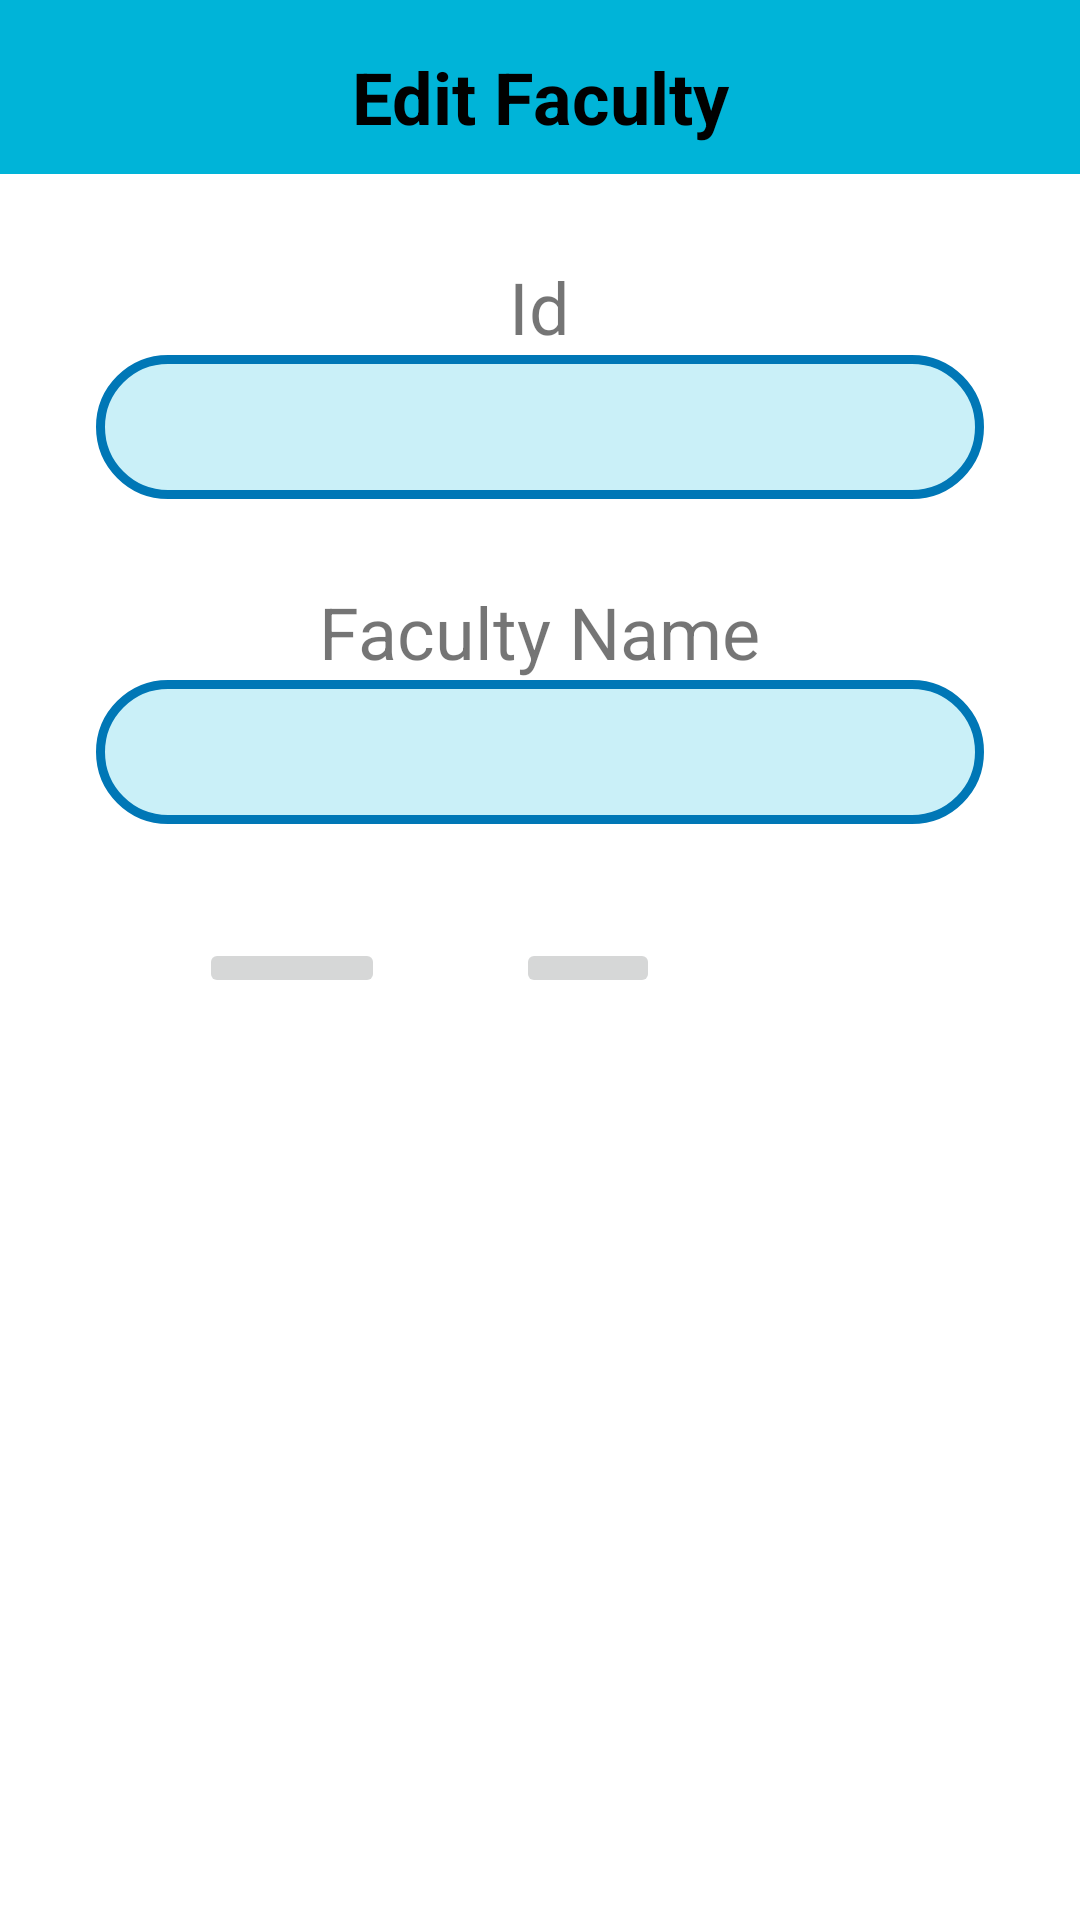

Layout XML and referenced resources for this Android screen:
<!-- AndroidManifest.xml: application theme Theme.Dchelper -->
<!-- res/layout/activity_edit_faculty.xml -->
<?xml version="1.0" encoding="utf-8"?>
<LinearLayout xmlns:android="http://schemas.android.com/apk/res/android"
    xmlns:app="http://schemas.android.com/apk/res-auto"
    xmlns:tools="http://schemas.android.com/tools"
    android:layout_width="match_parent"
    android:layout_height="match_parent"
    tools:context=".admin.faculty.EditFacultyActivity"
    android:orientation="vertical">
    <LinearLayout
        android:layout_width="match_parent"
        android:layout_height="wrap_content">
        <TextView
            android:layout_width="match_parent"
            android:layout_height="58dp"
            android:text="Edit Faculty"
            android:textStyle="bold|normal"
            android:textSize="24sp"
            android:textAlignment="center"
            android:paddingTop="16dp"
            android:textColor="@color/black"
            android:background="#00B4D8"/>
    </LinearLayout>

    <TextView
        android:layout_width="wrap_content"
        android:layout_height="wrap_content"
        android:layout_marginTop="28dp"
        android:text="Id"
        android:textSize="24sp"
        android:layout_gravity="center_horizontal"/>
    <EditText
        android:id="@+id/editableFacultyId"
        android:background="@drawable/roundedrectangle"
        android:layout_width="match_parent"
        android:layout_height="48dp"
        android:layout_gravity="center_horizontal"
        android:layout_marginStart="32dp"
        android:layout_marginEnd="32dp"
        android:gravity="center"
        android:inputType="text"
        android:autofillHints=""/>
    <TextView
        android:layout_width="wrap_content"
        android:layout_height="wrap_content"
        android:layout_marginTop="28dp"
        android:text="Faculty Name"
        android:textSize="24sp"
        android:layout_gravity="center_horizontal"/>
    <EditText
        android:id="@+id/editable_faculty_name"
        android:background="@drawable/roundedrectangle"
        android:layout_width="match_parent"
        android:layout_height="48dp"
        android:layout_gravity="center_horizontal"
        android:layout_marginStart="32dp"
        android:layout_marginEnd="32dp"
        android:gravity="center"
        android:inputType="text"
        android:autofillHints=""/>
    <androidx.constraintlayout.widget.ConstraintLayout
        android:layout_width="match_parent"
        android:layout_height="wrap_content"
        android:layout_marginTop="38dp">

        <ImageButton
            android:id="@+id/permanent_delete_faculty"
            android:layout_width="62dp"
            android:layout_height="match_parent"
            app:layout_constraintBottom_toBottomOf="parent"
            app:layout_constraintEnd_toStartOf="@+id/save_changes"
            app:layout_constraintHorizontal_bias="0.602"
            app:layout_constraintStart_toStartOf="parent"
            app:layout_constraintTop_toTopOf="parent"
            app:layout_constraintVertical_bias="0.0"
            app:srcCompat="@drawable/ic_baseline_delete_forever_24" />

        <ImageButton
            android:id="@+id/save_changes"
            android:layout_width="48dp"
            android:layout_height="match_parent"
            android:layout_marginEnd="140dp"
            app:layout_constraintBottom_toBottomOf="parent"
            app:layout_constraintEnd_toEndOf="parent"
            app:layout_constraintTop_toTopOf="parent"
            app:layout_constraintVertical_bias="0.0"
            app:srcCompat="@drawable/ic_baseline_save_24" />

    </androidx.constraintlayout.widget.ConstraintLayout>
</LinearLayout>
<!-- resources referenced by this layout -->
<resources>
  <color name="black">#FF000000</color>
  <!-- drawable roundedrectangle (drawable) -->
  <shape xmlns:android="http://schemas.android.com/apk/res/android"
      android:shape="rectangle">
  
      <solid android:color="#CAF0F8" />
      <stroke
          android:width="3dp"
          android:color="#0077b6" />
      <corners android:radius="40dp" />
  
  </shape>
  <style name="Theme.Dchelper" parent="Theme.MaterialComponents.DayNight.NoActionBar">
          
          <item name="colorPrimary">@color/purple_500</item>
          <item name="colorPrimaryVariant">@color/purple_700</item>
          <item name="colorOnPrimary">@color/white</item>
          
          <item name="colorSecondary">@color/teal_200</item>
          <item name="colorSecondaryVariant">@color/teal_700</item>
          <item name="colorOnSecondary">@color/black</item>
          
          <item name="android:statusBarColor" tools:targetApi="l">?attr/colorPrimaryVariant</item>
          
      </style>
  <color name="purple_500">#FF6200EE</color>
  <color name="purple_700">#FF3700B3</color>
  <color name="white">#FFFFFFFF</color>
  <color name="teal_200">#FF03DAC5</color>
  <color name="teal_700">#FF018786</color>
</resources>
